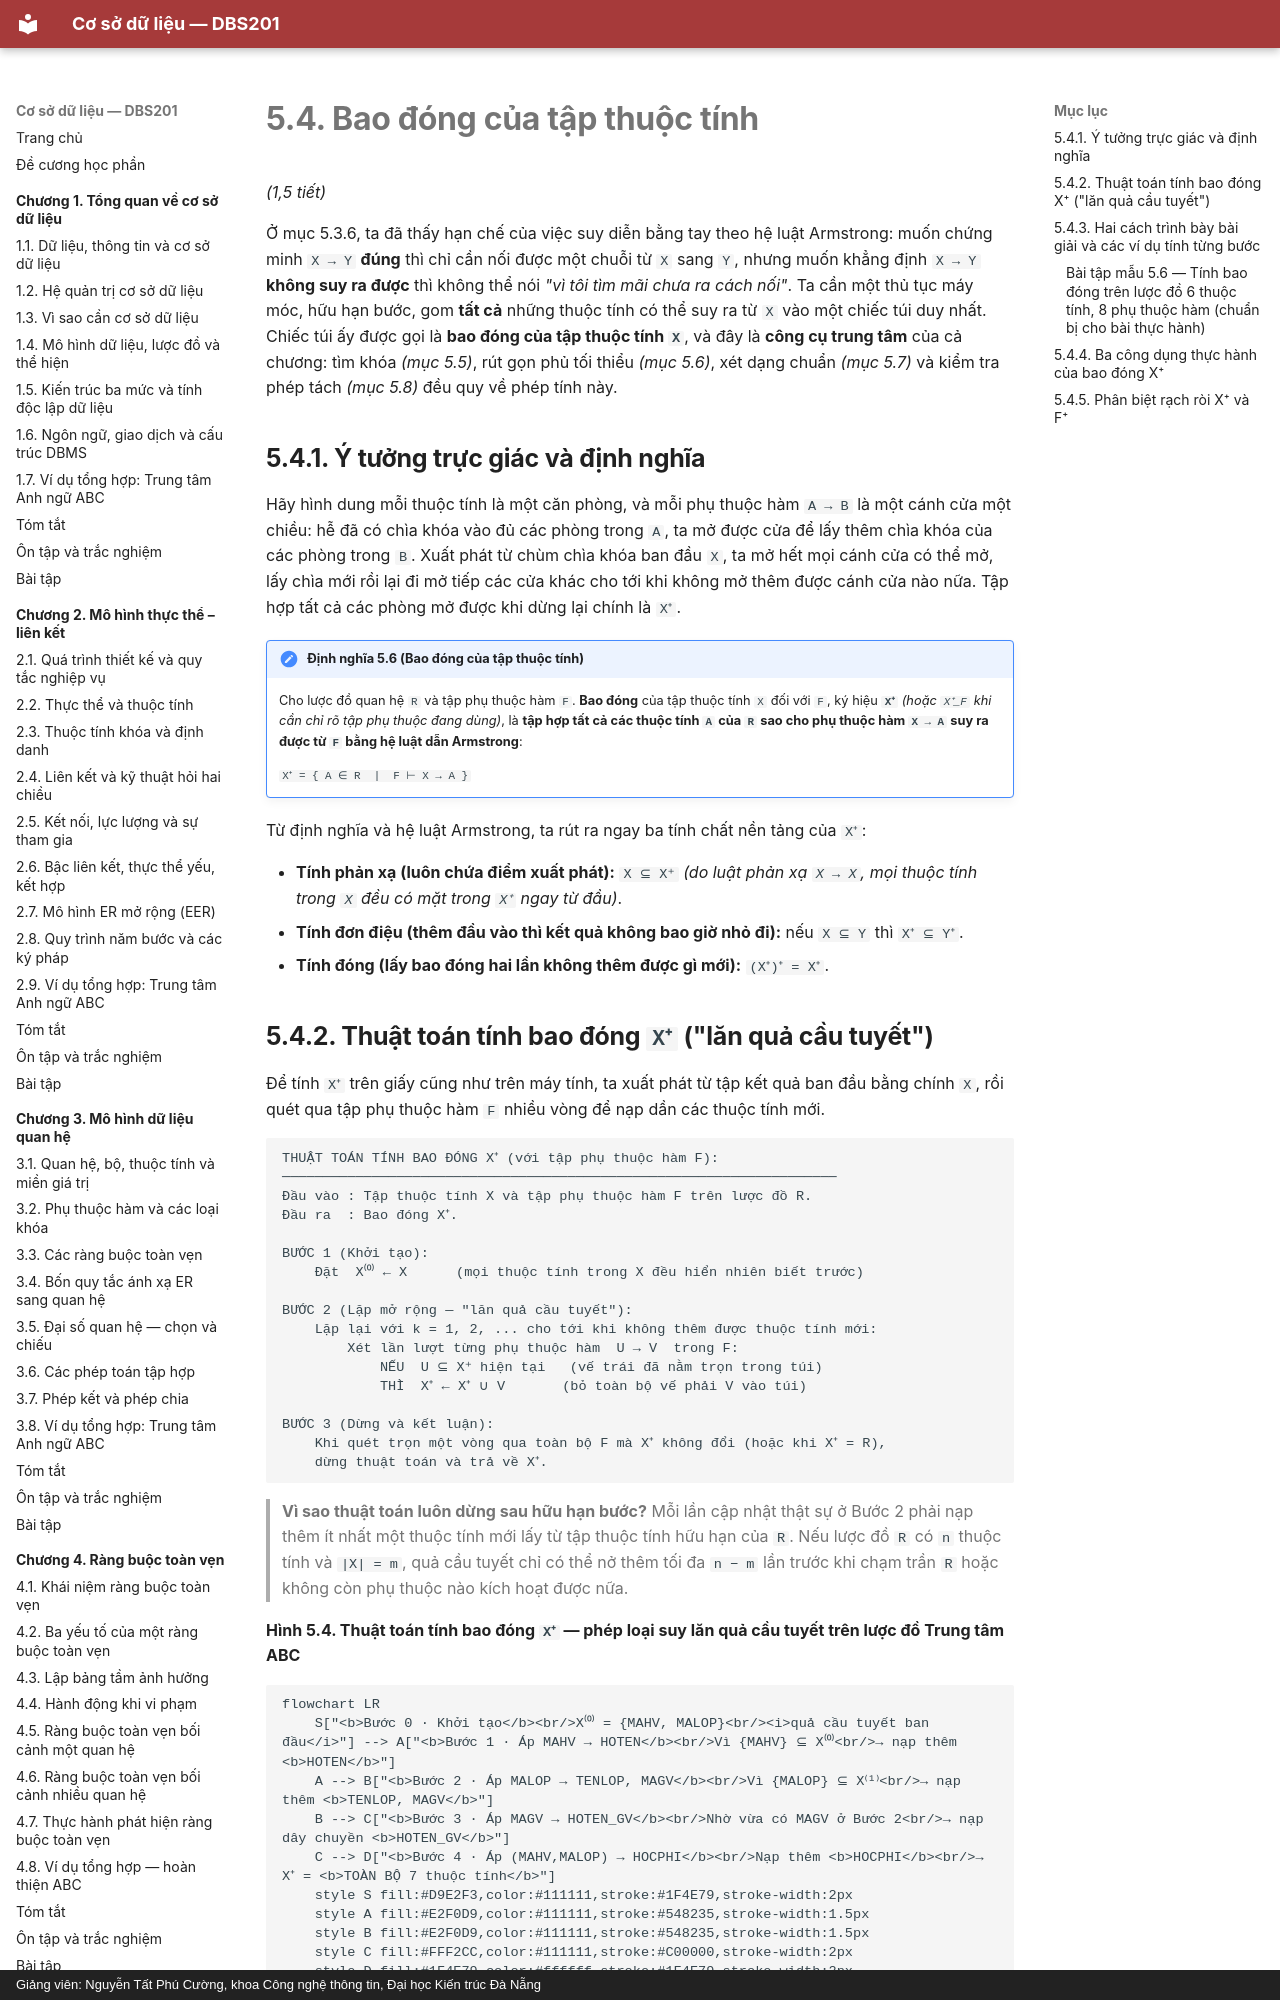

repository: CuongNguyenDAU/csdl-dbs201 · page: chuong-5/5-4-bao-dong-cua-tap-thuoc-tinh/index.html · generator: mkdocs · copyright: Giảng viên: Nguyễn Tất Phú Cường, khoa Công nghệ thông tin, Đại học Kiến trúc Đà Nẵng

# 5.4. Bao đóng của tập thuộc tính

*(1,5 tiết)*

Ở mục 5.3.6, ta đã thấy hạn chế của việc suy diễn bằng tay theo hệ luật Armstrong: muốn chứng minh `X → Y` **đúng** thì chỉ cần nối được một chuỗi từ `X` sang `Y`, nhưng muốn khẳng định `X → Y` **không suy ra được** thì không thể nói *"vì tôi tìm mãi chưa ra cách nối"*. Ta cần một thủ tục máy móc, hữu hạn bước, gom **tất cả** những thuộc tính có thể suy ra từ `X` vào một chiếc túi duy nhất. Chiếc túi ấy được gọi là **bao đóng của tập thuộc tính `X`**, và đây là **công cụ trung tâm** của cả chương: tìm khóa *(mục 5.5)*, rút gọn phủ tối thiểu *(mục 5.6)*, xét dạng chuẩn *(mục 5.7)* và kiểm tra phép tách *(mục 5.8)* đều quy về phép tính này.

## 5.4.1. Ý tưởng trực giác và định nghĩa

Hãy hình dung mỗi thuộc tính là một căn phòng, và mỗi phụ thuộc hàm `A → B` là một cánh cửa một chiều: hễ đã có chìa khóa vào đủ các phòng trong `A`, ta mở được cửa để lấy thêm chìa khóa của các phòng trong `B`. Xuất phát từ chùm chìa khóa ban đầu `X`, ta mở hết mọi cánh cửa có thể mở, lấy chìa mới rồi lại đi mở tiếp các cửa khác cho tới khi không mở thêm được cánh cửa nào nữa. Tập hợp tất cả các phòng mở được khi dừng lại chính là `X⁺`.

!!! note "Định nghĩa 5.6 (Bao đóng của tập thuộc tính)"

    Cho lược đồ quan hệ `R` và tập phụ thuộc hàm `F`. **Bao đóng** của tập thuộc tính `X` đối với `F`, ký hiệu **`X⁺`** *(hoặc `X⁺_F` khi cần chỉ rõ tập phụ thuộc đang dùng)*, là **tập hợp tất cả các thuộc tính `A` của `R` sao cho phụ thuộc hàm `X → A` suy ra được từ `F` bằng hệ luật dẫn Armstrong**:

    `X⁺ = { A ∈ R  |  F ⊢ X → A }`

Từ định nghĩa và hệ luật Armstrong, ta rút ra ngay ba tính chất nền tảng của `X⁺`:

- **Tính phản xạ (luôn chứa điểm xuất phát):** `X ⊆ X⁺` *(do luật phản xạ `X → X`, mọi thuộc tính trong `X` đều có mặt trong `X⁺` ngay từ đầu)*.
- **Tính đơn điệu (thêm đầu vào thì kết quả không bao giờ nhỏ đi):** nếu `X ⊆ Y` thì `X⁺ ⊆ Y⁺`.
- **Tính đóng (lấy bao đóng hai lần không thêm được gì mới):** `(X⁺)⁺ = X⁺`.
